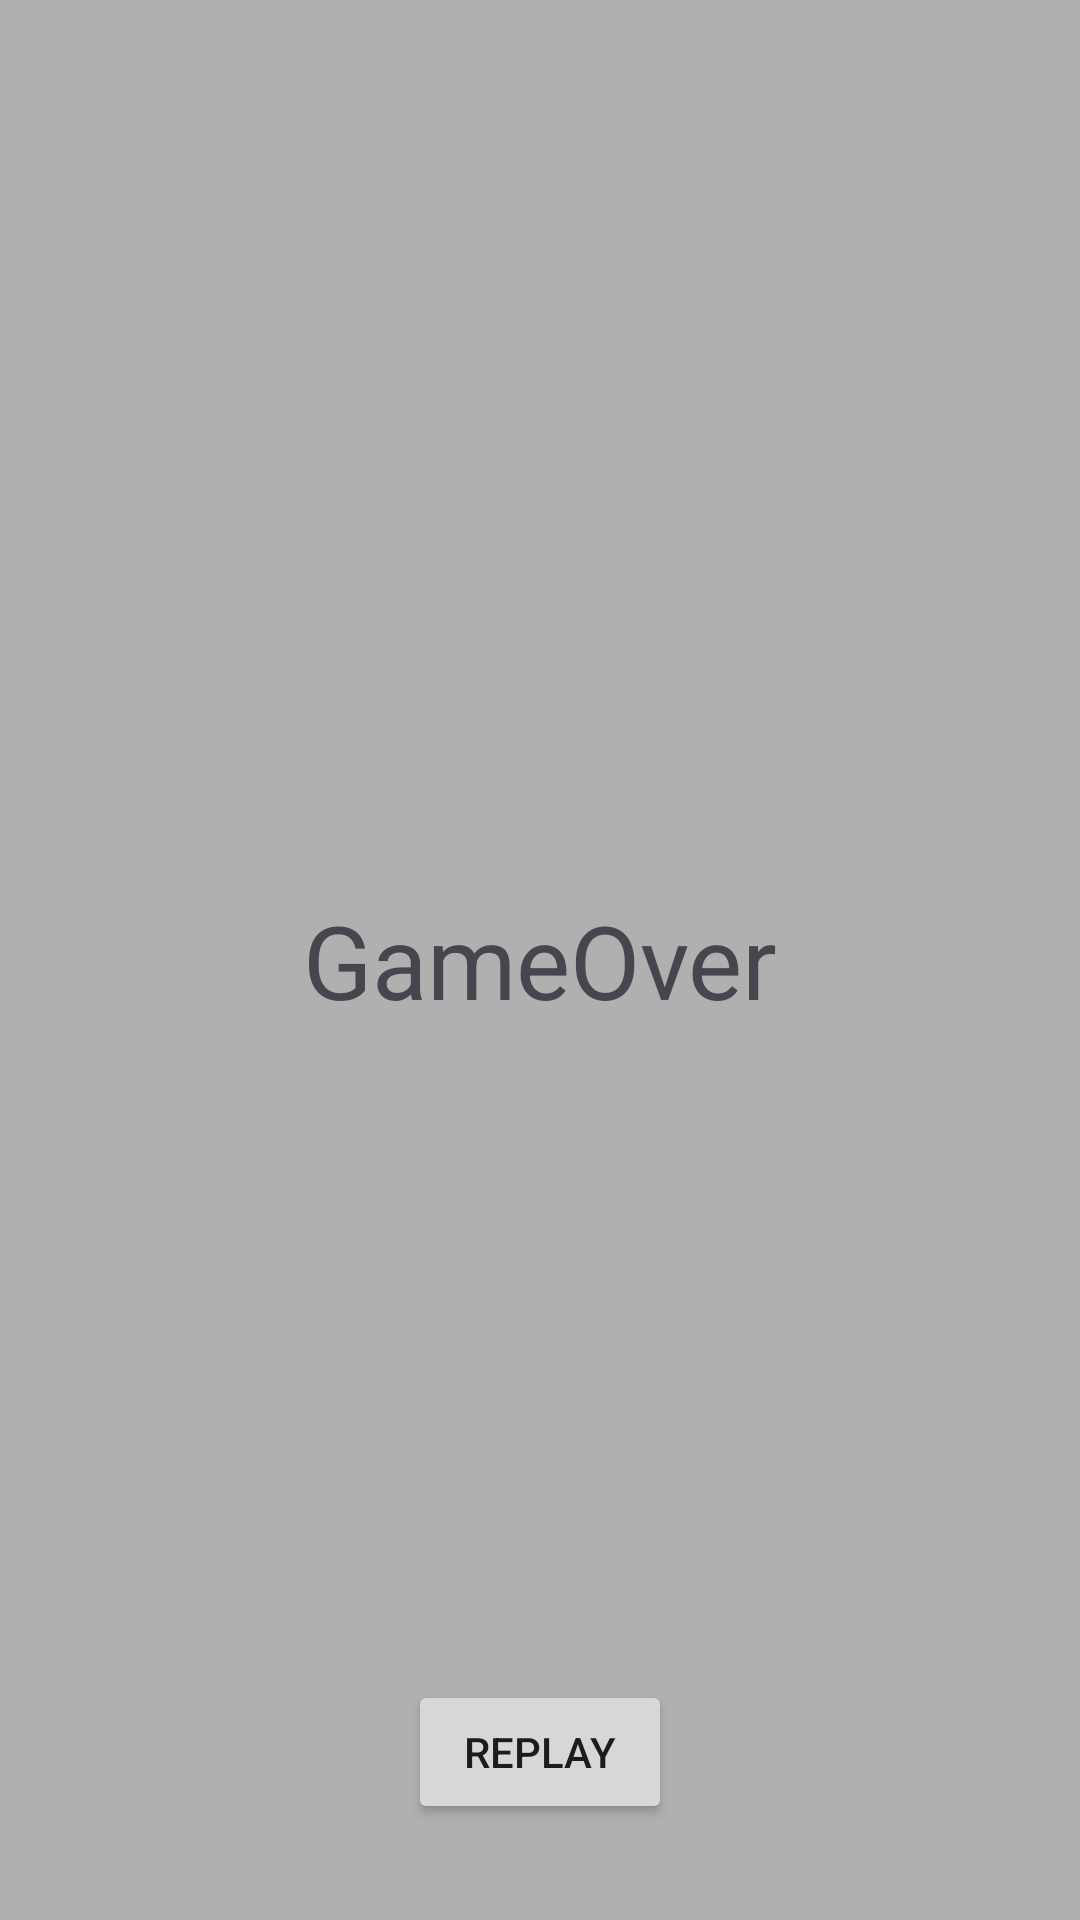

Produce the Android XML layout that renders to this screen, including the resource entries it uses.
<!-- AndroidManifest.xml: application theme Theme.FiveScoreApp -->
<!-- res/layout/fragment_game_over.xml -->
<?xml version="1.0" encoding="utf-8"?>
<androidx.constraintlayout.widget.ConstraintLayout xmlns:android="http://schemas.android.com/apk/res/android"
    xmlns:app="http://schemas.android.com/apk/res-auto"
    xmlns:tools="http://schemas.android.com/tools"
    android:layout_width="match_parent"
    android:layout_height="match_parent"
    android:background="#B1AFAF"
    tools:context=".GameOverFragment">


    <TextView
        android:id="@+id/textView3"
        android:layout_width="wrap_content"
        android:layout_height="wrap_content"
        android:text="GameOver"
        android:textSize="34sp"
        app:layout_constraintBottom_toBottomOf="parent"
        app:layout_constraintEnd_toEndOf="parent"
        app:layout_constraintStart_toStartOf="parent"
        app:layout_constraintTop_toTopOf="parent" />

    <Button
        android:id="@+id/btnReplay"
        android:layout_width="wrap_content"
        android:layout_height="wrap_content"
        android:layout_marginBottom="32dp"
        android:text="REPLAY"
        app:layout_constraintBottom_toBottomOf="parent"
        app:layout_constraintEnd_toEndOf="parent"
        app:layout_constraintStart_toStartOf="parent" />
</androidx.constraintlayout.widget.ConstraintLayout>
<!-- resources referenced by this layout -->
<resources>
  <style name="Theme.FiveScoreApp" parent="Base.Theme.FiveScoreApp" />
  <style name="Base.Theme.FiveScoreApp" parent="Theme.Material3.DayNight.NoActionBar">
          
          
      </style>
</resources>
